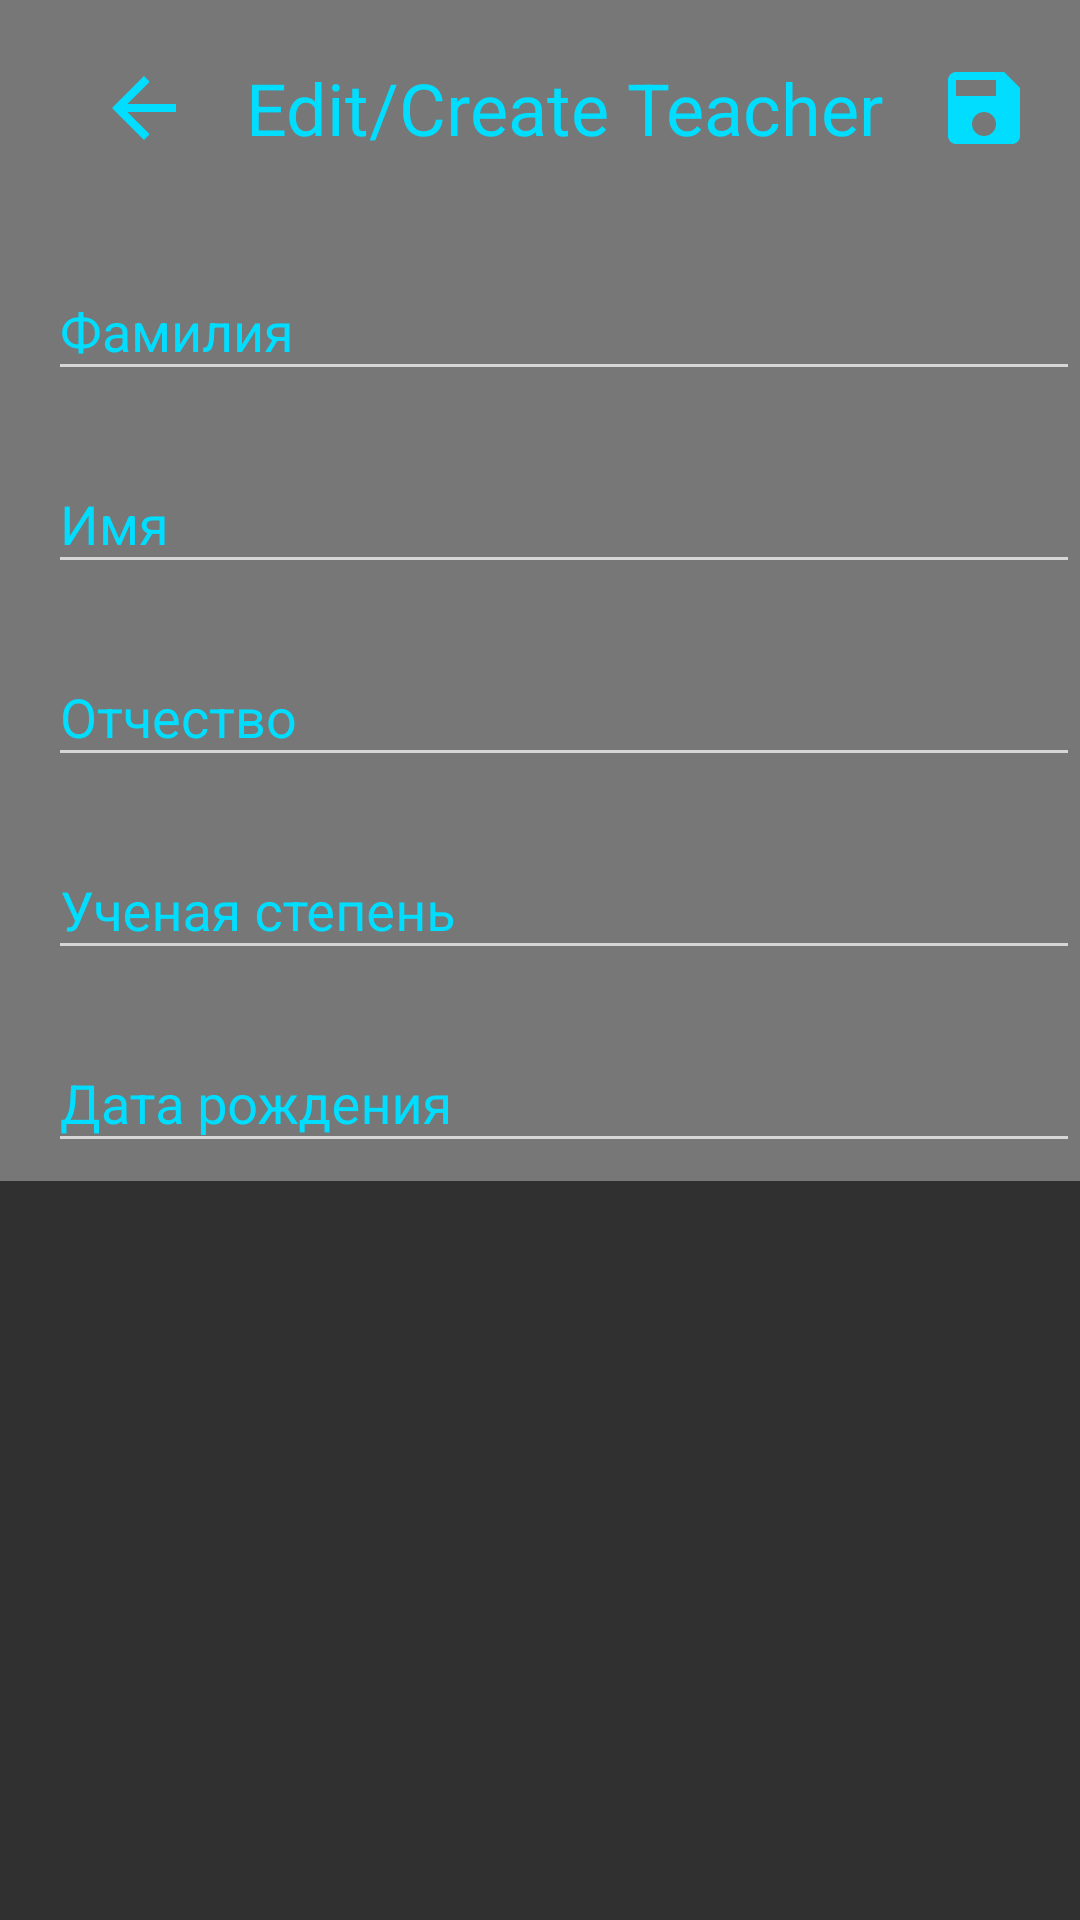

Write the Android layout XML for this screen, with the resource values it uses.
<!-- AndroidManifest.xml: application theme Theme.AppCompat.NoActionBar -->
<!-- res/layout/activity_edit_teacher.xml -->
<?xml version="1.0" encoding="utf-8"?>
<LinearLayout
    xmlns:android="http://schemas.android.com/apk/res/android"
    xmlns:app="http://schemas.android.com/apk/res-auto"
    xmlns:tools="http://schemas.android.com/tools"
    android:layout_width="match_parent"
    android:layout_height="match_parent"
    tools:context=".Activities.AddEditGroupActivity"
    android:orientation="vertical">

    <com.google.android.material.appbar.AppBarLayout
        android:id="@+id/appBar"
        android:layout_width="match_parent"
        android:layout_height="72dp"
        android:background="@color/colorBackDark"
        >
        <androidx.appcompat.widget.Toolbar
            android:id="@+id/toolbar"
            android:layout_width="match_parent"
            android:layout_height="match_parent">
            <androidx.coordinatorlayout.widget.CoordinatorLayout
                android:id="@+id/rel_base"
                android:layout_width="match_parent"
                android:layout_height="match_parent"
                android:gravity = "center"
                >

                <ImageView
                    android:id="@+id/iv_back"
                    android:layout_width="wrap_content"
                    android:layout_height="wrap_content"
                    android:layout_gravity="start"
                    android:layout_marginTop="20dp"
                    android:layout_marginLeft="@dimen/spacing_normal_16"
                    android:src="@drawable/ic_baseline_arrow_back_24" />

                <TextView
                    android:id="@+id/tv_title"
                    android:layout_width="wrap_content"
                    android:layout_height="wrap_content"
                    android:gravity="center"
                    android:layout_gravity="center"
                    android:layout_centerHorizontal="true"
                    android:text="Edit/Create Teacher"
                    android:textColor="@color/holo_blue_bright"
                    android:textSize="24sp"
                    />

                <ImageView
                    android:id="@+id/iv_save_status"
                    android:layout_width="wrap_content"
                    android:layout_height="wrap_content"
                    android:layout_gravity="end"
                    android:layout_marginTop="20dp"
                    android:layout_marginRight="@dimen/spacing_normal_16"
                    android:src="@drawable/ic_active_save_32" />
            </androidx.coordinatorlayout.widget.CoordinatorLayout>

        </androidx.appcompat.widget.Toolbar>
    </com.google.android.material.appbar.AppBarLayout>
    <ScrollView
        android:layout_width="match_parent"
        android:layout_height="match_parent">
    <LinearLayout
        android:layout_width="match_parent"
        android:layout_height="match_parent"
        android:orientation="vertical"
        android:background="@color/colorBackDark"
        >
        <com.google.android.material.textfield.TextInputLayout
            android:id="@+id/wr_teach_last_name"
            android:layout_width="match_parent"
            android:layout_height="wrap_content"
            android:layout_marginLeft="@dimen/spacing_normal_16"
            app:counterMaxLength="128"
            android:textColorHint="@color/holo_blue_bright"
            android:layout_marginVertical="6dp"
            >

            <EditText
                android:id="@+id/et_teach_last_name"
                android:layout_width="match_parent"
                android:layout_height="wrap_content"
                android:hint="Фамилия"
                android:imeOptions="actionNext"
                tools:text="Пупкин"
                />
        </com.google.android.material.textfield.TextInputLayout>
        <com.google.android.material.textfield.TextInputLayout
            android:id="@+id/wr_teach_first_name"
            android:layout_width="match_parent"
            android:layout_height="wrap_content"
            android:layout_marginLeft="@dimen/spacing_normal_16"
            app:counterMaxLength="128"
            android:textColorHint="@color/holo_blue_bright"
            android:layout_marginVertical="6dp"
            >

            <EditText
                android:id="@+id/et_teach_first_name"
                android:layout_width="match_parent"
                android:layout_height="wrap_content"
                android:hint="Имя"
                android:imeOptions="actionNext"
                tools:text="Василий"
                />
        </com.google.android.material.textfield.TextInputLayout>

        <com.google.android.material.textfield.TextInputLayout
            android:id="@+id/wr_teach_middle_name"
            android:layout_width="match_parent"
            android:layout_height="wrap_content"
            android:layout_marginLeft="@dimen/spacing_normal_16"
            app:counterMaxLength="128"
            android:textColorHint="@color/holo_blue_bright"
            android:layout_marginVertical="6dp"
            >

            <EditText
                android:id="@+id/et_teach_middle_name"
                android:layout_width="match_parent"
                android:layout_height="wrap_content"
                android:hint="Отчество"
                android:imeOptions="actionNext"
                tools:text="Иванович"
                />
        </com.google.android.material.textfield.TextInputLayout>

        <com.google.android.material.textfield.TextInputLayout
            android:id="@+id/wr_teach_grade"
            android:layout_width="match_parent"
            android:layout_height="wrap_content"
            android:layout_marginLeft="@dimen/spacing_normal_16"
            app:counterMaxLength="128"
            android:textColorHint="@color/holo_blue_bright"
            android:layout_marginVertical="6dp"
            >

            <EditText
                android:id="@+id/et_teach_grade"
                android:layout_width="match_parent"
                android:layout_height="wrap_content"
                android:hint="Ученая степень"
                android:imeOptions="actionNext"
                tools:text="Кандидат тех наук"
                />
        </com.google.android.material.textfield.TextInputLayout>
        <com.google.android.material.textfield.TextInputLayout
            android:id="@+id/wr_teach_birthday"
            android:layout_width="match_parent"
            android:layout_height="wrap_content"
            android:layout_marginLeft="@dimen/spacing_normal_16"
            app:counterMaxLength="128"
            android:textColorHint="@color/holo_blue_bright"
            android:layout_marginVertical="6dp"
            >

            <EditText
                android:id="@+id/et_teach_birthday"
                android:layout_width="match_parent"
                android:layout_height="wrap_content"
                android:hint="Дата рождения"
                android:imeOptions="actionNext"
                tools:text="24.07.1979"
                />
        </com.google.android.material.textfield.TextInputLayout>


    </LinearLayout>
    </ScrollView>


</LinearLayout>
<!-- resources referenced by this layout -->
<resources>
  <color name="colorBackDark">#777</color>
  <color name="holo_blue_bright">#FF00DDFF</color>
  <dimen name="spacing_normal_16">16dp</dimen>
  <!-- drawable ic_active_save_32 (drawable) -->
  <vector android:height="32dp" android:tint="#FF00DDFF"
      android:viewportHeight="24" android:viewportWidth="24"
      android:width="32dp" xmlns:android="http://schemas.android.com/apk/res/android">
      <path android:fillColor="@android:color/white" android:pathData="M17,3L5,3c-1.11,0 -2,0.9 -2,2v14c0,1.1 0.89,2 2,2h14c1.1,0 2,-0.9 2,-2L21,7l-4,-4zM12,19c-1.66,0 -3,-1.34 -3,-3s1.34,-3 3,-3 3,1.34 3,3 -1.34,3 -3,3zM15,9L5,9L5,5h10v4z"/>
  </vector>
  <!-- drawable ic_baseline_arrow_back_24 (drawable) -->
  <vector android:height="32dp" android:tint="#FF00DDFF"
      android:viewportHeight="24" android:viewportWidth="24"
      android:width="32dp" xmlns:android="http://schemas.android.com/apk/res/android">
      <path android:fillColor="@android:color/white" android:pathData="M20,11H7.83l5.59,-5.59L12,4l-8,8 8,8 1.41,-1.41L7.83,13H20v-2z"/>
  </vector>
</resources>
